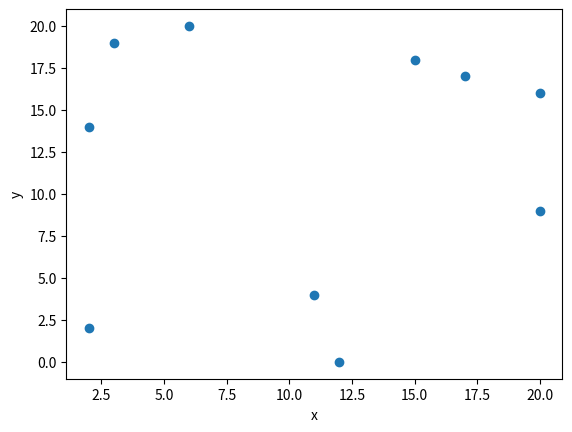

Recreate this plot in Python. (Note: this script raises an exception after producing the figure.)
import pandas as pd #판다스 라이브러리 호출
import numpy as np #넘파이 라이브러리 호출
import random #난수 라이브러리 호출
import matplotlib.pyplot as plt #시각화를 위한 matplotlib 라이브러리 호출

def distance(x, y): #distance 함수를 만들어 필요할 때 사용할 수 있도록 함.
    return int(np.sqrt(pow((x[0]-y[0]),2)+pow((x[1]-y[1]),2)))

lis=[]
lisr=[] #난수로 저장된 리스트 값들을 튜플로 저장하기 위한 두 개의 리스트를 생성

for i in range(10): 
    #for문을 이용해서 0~20 사이의 난수로 이루어진 리스트 10개를 저장
    lis.append([random.randint(0,20), random.randint(0,20)])

lise = pd.DataFrame(lis,columns=['x','y'])
plt.scatter(lise['x'], lise['y'])
plt.xlabel('x')
plt.ylabel('y') #lis를 데이터프레임 형태로 변수 lise에 저장해서 시각화하기 위함

for i in range(10):
    #위에서 만들어진 리스트를 튜플로 저장하고 다시 새로운 리스트 안에 저장
    a = tuple(lis[i])
    lisr.append(a)
    

def knn(x, y, k):
    #knn 함수로 거리를 도출하고 거리에 따라 오름차순으로 정렬한 다음 k값만큼 출력
    result=[]
    for i in range(10):
        result.append([distance(x,y[i]), y[i]]) #result 리스트에 거리와 그에 따른 점을 차례로 저장
    result_1 = sorted(result, 
                key=lambda result: result[0], reverse = False) #result에 저장된 점들의 거리가 가까운 순대로 정렬.
    print(result_1) #어떤 점들이 얼마만큼의 거리에 떨어져 있는지 오름차순으로 정렬된 리스트 출력.
    result_2 =[]
    result_3 =[] #다시 한번 데이터 프레임을 만들기위한 새로운 리스트
    for i in range(k):
        result_2.append(result_1[i]) #입력받은 k의 갯수만큼 result_2 리스트에 저장.
        result_3.append(result_2[i][1]) #result_3 리스트는 데이터 프레임을 만들기 위한 용도.
    print(result_2)
    resul = pd.DataFrame(result_3,columns=['x','y']) 
    plt.scatter(resul['x'], resul['y']) 
    #새로운 데이터 프레임을 생성하고 입력한 점과 가장 가까운 점 표시.

(a,b)= input("숫자 두 개 입력? ").split(",")
new = int(a), int(b)
#문자로 숫자 두개를 입력받고 int형으로 변환

num = int(input("k를 입력해주세요: ")) 
#k를 입력받고 바로 int형으로 변환하여 몇 개를 출력할 건지 변수 num에 저장

knn(new, lisr, num) #knn 함수를 통해 가장 가까운 거리에 있는 점들을 k의 갯수만큼 거리까지 구함.

plt.scatter(new[0],new[1]) #입력한 값도 시각화.
